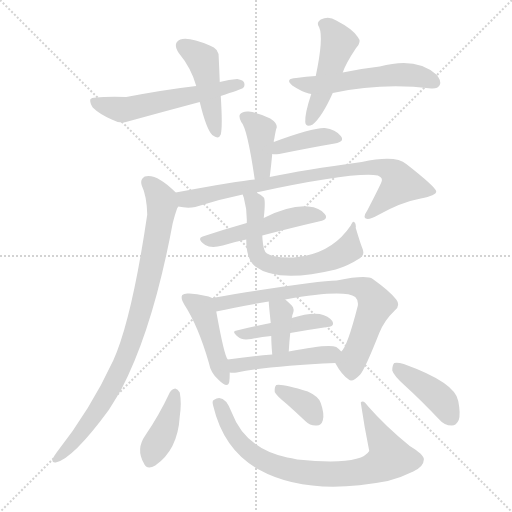
t = 0.00 s
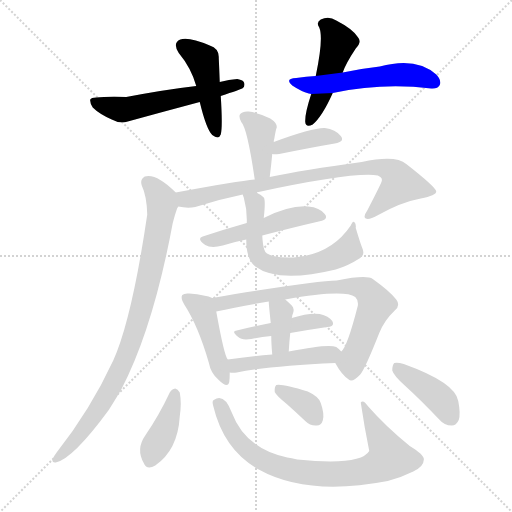
t = 2.58 s
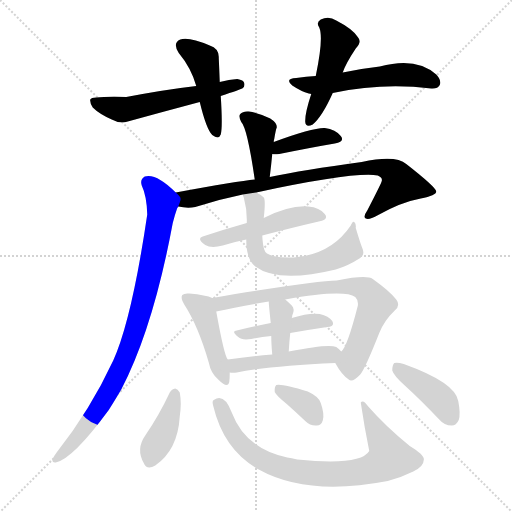
t = 5.15 s
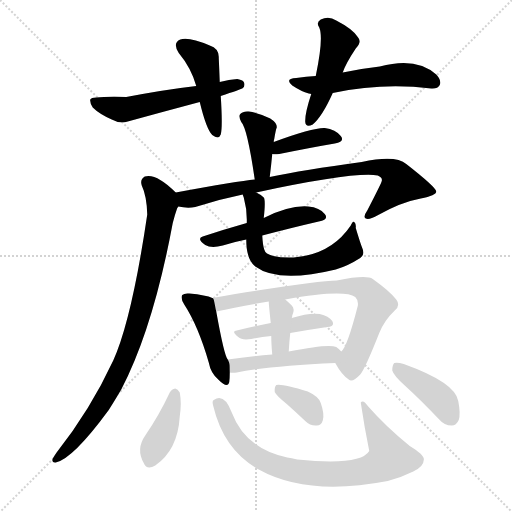
t = 7.73 s
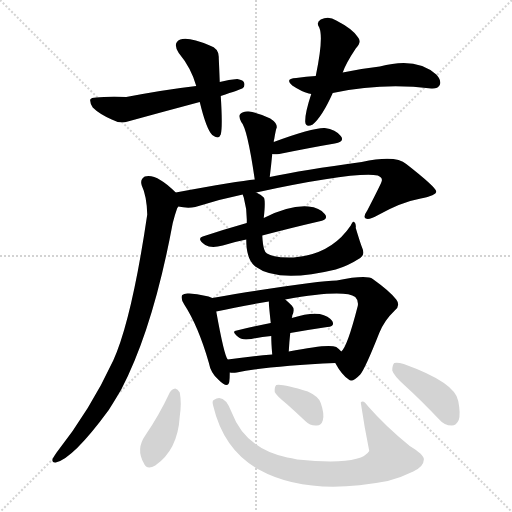
t = 10.30 s
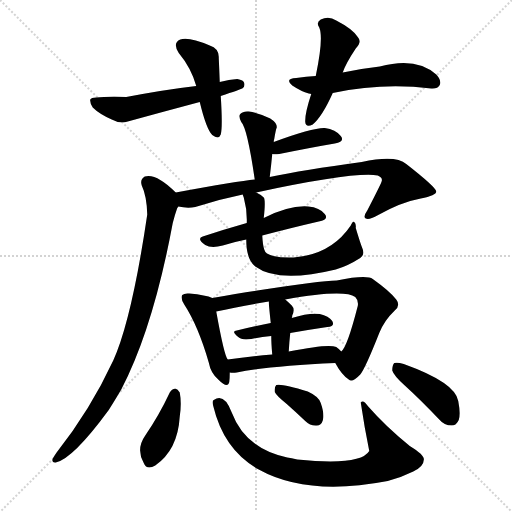
t = 12.88 s

The animated SVG that drew these frames (rendered in a browser with its animation timeline set to each time). Animation: 19 CSS @keyframes rules; one cycle of 12.88 s.

<svg version="1.1" viewBox="0 0 1024 1024" xmlns="http://www.w3.org/2000/svg">
  <g stroke="lightgray" stroke-dasharray="1,1" stroke-width="1" transform="scale(4, 4)">
    <line x1="0" y1="0" x2="256" y2="256"></line>
    <line x1="256" y1="0" x2="0" y2="256"></line>
    <line x1="128" y1="0" x2="128" y2="256"></line>
    <line x1="0" y1="128" x2="256" y2="128"></line>
  </g>
<g transform="scale(1, -1) translate(0, -900)">
   <style type="text/css">
    @keyframes keyframes0 {
      from {
       stroke: blue;
       stroke-dashoffset: 451;
       stroke-width: 128;
       }
       59% {
       animation-timing-function: step-end;
       stroke: blue;
       stroke-dashoffset: 0;
       stroke-width: 128;
       }
       to {
       stroke: black;
       stroke-width: 1024;
       }
       }
       #make-me-a-hanzi-animation-0 {
         animation: keyframes0 0.617025s both;
         animation-delay: 0.000000s;
         animation-timing-function: linear;
       }
    @keyframes keyframes1 {
      from {
       stroke: blue;
       stroke-dashoffset: 555;
       stroke-width: 128;
       }
       64% {
       animation-timing-function: step-end;
       stroke: blue;
       stroke-dashoffset: 0;
       stroke-width: 128;
       }
       to {
       stroke: black;
       stroke-width: 1024;
       }
       }
       #make-me-a-hanzi-animation-1 {
         animation: keyframes1 0.701660s both;
         animation-delay: 0.617025s;
         animation-timing-function: linear;
       }
    @keyframes keyframes2 {
      from {
       stroke: blue;
       stroke-dashoffset: 470;
       stroke-width: 128;
       }
       60% {
       animation-timing-function: step-end;
       stroke: blue;
       stroke-dashoffset: 0;
       stroke-width: 128;
       }
       to {
       stroke: black;
       stroke-width: 1024;
       }
       }
       #make-me-a-hanzi-animation-2 {
         animation: keyframes2 0.632487s both;
         animation-delay: 1.318685s;
         animation-timing-function: linear;
       }
    @keyframes keyframes3 {
      from {
       stroke: blue;
       stroke-dashoffset: 542;
       stroke-width: 128;
       }
       64% {
       animation-timing-function: step-end;
       stroke: blue;
       stroke-dashoffset: 0;
       stroke-width: 128;
       }
       to {
       stroke: black;
       stroke-width: 1024;
       }
       }
       #make-me-a-hanzi-animation-3 {
         animation: keyframes3 0.691081s both;
         animation-delay: 1.951172s;
         animation-timing-function: linear;
       }
    @keyframes keyframes4 {
      from {
       stroke: blue;
       stroke-dashoffset: 389;
       stroke-width: 128;
       }
       56% {
       animation-timing-function: step-end;
       stroke: blue;
       stroke-dashoffset: 0;
       stroke-width: 128;
       }
       to {
       stroke: black;
       stroke-width: 1024;
       }
       }
       #make-me-a-hanzi-animation-4 {
         animation: keyframes4 0.566569s both;
         animation-delay: 2.642253s;
         animation-timing-function: linear;
       }
    @keyframes keyframes5 {
      from {
       stroke: blue;
       stroke-dashoffset: 386;
       stroke-width: 128;
       }
       56% {
       animation-timing-function: step-end;
       stroke: blue;
       stroke-dashoffset: 0;
       stroke-width: 128;
       }
       to {
       stroke: black;
       stroke-width: 1024;
       }
       }
       #make-me-a-hanzi-animation-5 {
         animation: keyframes5 0.564128s both;
         animation-delay: 3.208822s;
         animation-timing-function: linear;
       }
    @keyframes keyframes6 {
      from {
       stroke: blue;
       stroke-dashoffset: 808;
       stroke-width: 128;
       }
       72% {
       animation-timing-function: step-end;
       stroke: blue;
       stroke-dashoffset: 0;
       stroke-width: 128;
       }
       to {
       stroke: black;
       stroke-width: 1024;
       }
       }
       #make-me-a-hanzi-animation-6 {
         animation: keyframes6 0.907552s both;
         animation-delay: 3.772949s;
         animation-timing-function: linear;
       }
    @keyframes keyframes7 {
      from {
       stroke: blue;
       stroke-dashoffset: 872;
       stroke-width: 128;
       }
       74% {
       animation-timing-function: step-end;
       stroke: blue;
       stroke-dashoffset: 0;
       stroke-width: 128;
       }
       to {
       stroke: black;
       stroke-width: 1024;
       }
       }
       #make-me-a-hanzi-animation-7 {
         animation: keyframes7 0.959635s both;
         animation-delay: 4.680501s;
         animation-timing-function: linear;
       }
    @keyframes keyframes8 {
      from {
       stroke: blue;
       stroke-dashoffset: 497;
       stroke-width: 128;
       }
       62% {
       animation-timing-function: step-end;
       stroke: blue;
       stroke-dashoffset: 0;
       stroke-width: 128;
       }
       to {
       stroke: black;
       stroke-width: 1024;
       }
       }
       #make-me-a-hanzi-animation-8 {
         animation: keyframes8 0.654460s both;
         animation-delay: 5.640137s;
         animation-timing-function: linear;
       }
    @keyframes keyframes9 {
      from {
       stroke: blue;
       stroke-dashoffset: 630;
       stroke-width: 128;
       }
       67% {
       animation-timing-function: step-end;
       stroke: blue;
       stroke-dashoffset: 0;
       stroke-width: 128;
       }
       to {
       stroke: black;
       stroke-width: 1024;
       }
       }
       #make-me-a-hanzi-animation-9 {
         animation: keyframes9 0.762695s both;
         animation-delay: 6.294596s;
         animation-timing-function: linear;
       }
    @keyframes keyframes10 {
      from {
       stroke: blue;
       stroke-dashoffset: 443;
       stroke-width: 128;
       }
       59% {
       animation-timing-function: step-end;
       stroke: blue;
       stroke-dashoffset: 0;
       stroke-width: 128;
       }
       to {
       stroke: black;
       stroke-width: 1024;
       }
       }
       #make-me-a-hanzi-animation-10 {
         animation: keyframes10 0.610514s both;
         animation-delay: 7.057292s;
         animation-timing-function: linear;
       }
    @keyframes keyframes11 {
      from {
       stroke: blue;
       stroke-dashoffset: 737;
       stroke-width: 128;
       }
       71% {
       animation-timing-function: step-end;
       stroke: blue;
       stroke-dashoffset: 0;
       stroke-width: 128;
       }
       to {
       stroke: black;
       stroke-width: 1024;
       }
       }
       #make-me-a-hanzi-animation-11 {
         animation: keyframes11 0.849772s both;
         animation-delay: 7.667806s;
         animation-timing-function: linear;
       }
    @keyframes keyframes12 {
      from {
       stroke: blue;
       stroke-dashoffset: 431;
       stroke-width: 128;
       }
       58% {
       animation-timing-function: step-end;
       stroke: blue;
       stroke-dashoffset: 0;
       stroke-width: 128;
       }
       to {
       stroke: black;
       stroke-width: 1024;
       }
       }
       #make-me-a-hanzi-animation-12 {
         animation: keyframes12 0.600749s both;
         animation-delay: 8.517578s;
         animation-timing-function: linear;
       }
    @keyframes keyframes13 {
      from {
       stroke: blue;
       stroke-dashoffset: 365;
       stroke-width: 128;
       }
       54% {
       animation-timing-function: step-end;
       stroke: blue;
       stroke-dashoffset: 0;
       stroke-width: 128;
       }
       to {
       stroke: black;
       stroke-width: 1024;
       }
       }
       #make-me-a-hanzi-animation-13 {
         animation: keyframes13 0.547038s both;
         animation-delay: 9.118327s;
         animation-timing-function: linear;
       }
    @keyframes keyframes14 {
      from {
       stroke: blue;
       stroke-dashoffset: 468;
       stroke-width: 128;
       }
       60% {
       animation-timing-function: step-end;
       stroke: blue;
       stroke-dashoffset: 0;
       stroke-width: 128;
       }
       to {
       stroke: black;
       stroke-width: 1024;
       }
       }
       #make-me-a-hanzi-animation-14 {
         animation: keyframes14 0.630859s both;
         animation-delay: 9.665365s;
         animation-timing-function: linear;
       }
    @keyframes keyframes15 {
      from {
       stroke: blue;
       stroke-dashoffset: 400;
       stroke-width: 128;
       }
       57% {
       animation-timing-function: step-end;
       stroke: blue;
       stroke-dashoffset: 0;
       stroke-width: 128;
       }
       to {
       stroke: black;
       stroke-width: 1024;
       }
       }
       #make-me-a-hanzi-animation-15 {
         animation: keyframes15 0.575521s both;
         animation-delay: 10.296224s;
         animation-timing-function: linear;
       }
    @keyframes keyframes16 {
      from {
       stroke: blue;
       stroke-dashoffset: 786;
       stroke-width: 128;
       }
       72% {
       animation-timing-function: step-end;
       stroke: blue;
       stroke-dashoffset: 0;
       stroke-width: 128;
       }
       to {
       stroke: black;
       stroke-width: 1024;
       }
       }
       #make-me-a-hanzi-animation-16 {
         animation: keyframes16 0.889648s both;
         animation-delay: 10.871745s;
         animation-timing-function: linear;
       }
    @keyframes keyframes17 {
      from {
       stroke: blue;
       stroke-dashoffset: 350;
       stroke-width: 128;
       }
       53% {
       animation-timing-function: step-end;
       stroke: blue;
       stroke-dashoffset: 0;
       stroke-width: 128;
       }
       to {
       stroke: black;
       stroke-width: 1024;
       }
       }
       #make-me-a-hanzi-animation-17 {
         animation: keyframes17 0.534831s both;
         animation-delay: 11.761393s;
         animation-timing-function: linear;
       }
    @keyframes keyframes18 {
      from {
       stroke: blue;
       stroke-dashoffset: 409;
       stroke-width: 128;
       }
       57% {
       animation-timing-function: step-end;
       stroke: blue;
       stroke-dashoffset: 0;
       stroke-width: 128;
       }
       to {
       stroke: black;
       stroke-width: 1024;
       }
       }
       #make-me-a-hanzi-animation-18 {
         animation: keyframes18 0.582845s both;
         animation-delay: 12.296224s;
         animation-timing-function: linear;
       }
</style>
<path d="M 439.5 736.0 Q 438.5 763.0 437.5 784.0 Q 438.5 803.0 419.5 809.0 Q 377.5 827.0 360.5 821.0 Q 344.5 814.0 357.5 794.0 Q 382.5 764.0 392.5 728.0 L 399.5 696.0 Q 412.5 642.0 424.5 630.0 Q 437.5 620.0 441.5 631.0 Q 445.5 646.0 441.5 708.0 L 439.5 736.0 Z" fill="lightgray"></path> 
<path d="M 441.5 708.0 Q 480.5 721.0 484.5 723.0 Q 490.5 727.0 488.5 734.0 Q 487.5 740.0 474.5 742.0 Q 458.5 741.0 439.5 736.0 L 392.5 728.0 Q 331.5 721.0 252.5 706.0 Q 212.5 707.0 192.5 705.0 Q 182.5 705.0 180.5 701.0 Q 179.5 694.0 185.5 685.0 Q 198.5 672.0 223.5 661.0 Q 239.5 652.0 255.5 657.0 Q 324.5 676.0 399.5 696.0 L 441.5 708.0 Z" fill="lightgray"></path> 
<path d="M 685.5 755.0 Q 691.5 773.0 711.5 803.0 Q 724.5 816.0 715.5 826.0 Q 705.5 842.0 672.5 859.0 Q 657.5 869.0 641.5 861.0 Q 631.5 855.0 638.5 845.0 Q 647.5 824.0 631.5 748.0 L 622.5 712.0 Q 609.5 673.0 610.5 656.0 Q 611.5 644.0 625.5 651.0 Q 644.5 667.0 665.5 714.0 L 685.5 755.0 Z" fill="lightgray"></path> 
<path d="M 665.5 714.0 Q 764.5 735.0 862.5 723.0 Q 875.5 722.0 879.5 730.0 Q 883.5 739.0 872.5 751.0 Q 832.5 787.0 759.5 767.0 Q 723.5 763.0 685.5 755.0 L 631.5 748.0 Q 612.5 747.0 592.5 744.0 Q 568.5 743.0 584.5 729.0 Q 602.5 717.0 617.5 713.0 Q 620.5 713.0 622.5 712.0 L 665.5 714.0 Z" fill="lightgray"></path> 
<path d="M 539.5 546.0 Q 542.5 571.0 544.5 592.0 L 547.5 616.0 Q 547.5 620.0 548.5 622.0 Q 551.5 641.0 553.5 645.0 Q 554.5 654.0 540.5 663.0 Q 515.5 675.0 497.5 677.0 Q 485.5 678.0 480.5 672.0 Q 476.5 668.0 482.5 656.0 Q 494.5 644.0 509.5 541.0 C 513.5 511.0 535.5 516.0 539.5 546.0 Z" fill="lightgray"></path> 
<path d="M 544.5 592.0 Q 548.5 591.0 558.5 592.0 Q 622.5 605.0 669.5 613.0 Q 690.5 617.0 681.5 628.0 Q 671.5 641.0 649.5 644.0 Q 625.5 645.0 547.5 616.0 C 519.5 606.0 514.5 595.0 544.5 592.0 Z" fill="lightgray"></path> 
<path d="M 512.5 515.0 Q 708.5 557.0 755.5 549.0 Q 765.5 545.0 763.5 538.0 Q 763.5 535.0 734.5 479.0 Q 725.5 466.0 731.5 463.0 Q 738.5 460.0 754.5 469.0 Q 802.5 496.0 841.5 503.0 Q 872.5 509.0 872.5 517.0 Q 871.5 526.0 812.5 572.0 Q 791.5 591.0 723.5 576.0 Q 606.5 560.0 539.5 546.0 L 509.5 541.0 Q 475.5 538.0 351.5 515.0 C 321.5 510.0 326.5 491.0 356.5 487.0 Q 374.5 483.0 390.5 486.0 Q 436.5 501.0 485.5 511.0 L 512.5 515.0 Z" fill="lightgray"></path> 
<path d="M 351.5 515.0 Q 312.5 554.0 289.5 547.0 Q 279.5 541.0 283.5 529.0 Q 293.5 508.0 294.5 471.0 Q 263.5 261.0 226.5 179.0 Q 180.5 80.0 112.5 -6.0 Q 108.5 -12.0 105.5 -17.0 Q 102.5 -26.0 111.5 -25.0 Q 145.5 -18.0 217.5 80.0 Q 229.5 99.0 242.5 121.0 Q 306.5 244.0 345.5 454.0 Q 349.5 470.0 354.5 484.0 Q 355.5 485.0 356.5 487.0 C 363.5 504.0 363.5 504.0 351.5 515.0 Z" fill="lightgray"></path> 
<path d="M 524.5 429.0 Q 585.5 445.0 637.5 457.0 Q 658.5 461.0 649.5 472.0 Q 639.5 485.0 616.5 487.0 Q 579.5 490.0 527.5 464.0 L 493.5 454.0 Q 447.5 441.0 405.5 427.0 Q 392.5 423.0 410.5 410.0 Q 422.5 403.0 445.5 409.0 Q 467.5 416.0 492.5 421.0 L 524.5 429.0 Z" fill="lightgray"></path> 
<path d="M 492.5 421.0 Q 492.5 381.0 510.5 367.0 Q 556.5 333.0 671.5 361.0 Q 695.5 368.0 720.5 384.0 Q 730.5 391.0 724.5 404.0 Q 720.5 414.0 711.5 444.0 Q 712.5 453.0 708.5 456.0 Q 705.5 459.0 701.5 449.0 Q 662.5 391.0 587.5 385.0 Q 563.5 384.0 546.5 388.0 Q 530.5 392.0 528.5 401.0 Q 525.5 410.0 524.5 429.0 L 527.5 464.0 Q 531.5 500.0 527.5 505.0 Q 521.5 511.0 512.5 515.0 C 486.5 530.0 478.5 535.0 485.5 511.0 Q 485.5 510.0 487.5 505.0 Q 494.5 480.0 493.5 454.0 L 492.5 421.0 Z" fill="lightgray"></path> 
<path d="M 424.5 304.0 Q 412.5 310.0 378.5 313.0 Q 368.5 314.0 364.5 310.0 Q 360.5 304.0 368.5 291.0 Q 396.5 248.0 417.5 175.0 Q 421.5 153.0 437.5 140.0 Q 455.5 122.0 458.5 136.0 Q 459.5 143.0 459.5 155.0 C 459.5 173.0 459.5 173.0 455.5 181.0 Q 448.5 188.0 432.5 277.0 C 427.5 303.0 427.5 303.0 424.5 304.0 Z" fill="lightgray"></path> 
<path d="M 670.5 174.0 Q 683.5 150.0 697.5 141.0 Q 704.5 134.0 720.5 151.0 Q 730.5 163.0 758.5 234.0 Q 768.5 259.0 789.5 279.0 Q 801.5 289.0 792.5 301.0 Q 780.5 317.0 745.5 342.0 Q 733.5 351.0 673.5 339.0 Q 631.5 339.0 424.5 304.0 C 394.5 299.0 403.5 270.0 432.5 277.0 Q 475.5 287.0 537.5 297.0 L 570.5 301.0 Q 688.5 322.0 710.5 306.0 Q 717.5 299.0 715.5 288.0 Q 694.5 206.0 682.5 197.0 C 669.5 176.0 669.5 176.0 670.5 174.0 Z" fill="lightgray"></path> 
<path d="M 580.5 234.0 Q 620.5 241.0 654.5 246.0 Q 670.5 247.0 664.5 258.0 Q 657.5 268.0 639.5 272.0 Q 618.5 275.0 583.5 264.0 L 541.5 254.0 Q 504.5 247.0 473.5 239.0 Q 461.5 238.0 476.5 226.0 Q 483.5 219.0 502.5 222.0 Q 521.5 226.0 542.5 228.0 L 580.5 234.0 Z" fill="lightgray"></path> 
<path d="M 577.5 197.0 Q 578.5 216.0 580.5 234.0 L 583.5 264.0 Q 584.5 267.0 584.5 269.0 Q 590.5 282.0 583.5 289.0 Q 576.5 296.0 570.5 301.0 C 547.5 321.0 536.5 327.0 537.5 297.0 Q 537.5 291.0 541.5 254.0 L 542.5 228.0 Q 542.5 213.0 544.5 191.0 C 547.5 161.0 575.5 167.0 577.5 197.0 Z" fill="lightgray"></path> 
<path d="M 459.5 155.0 Q 465.5 154.0 473.5 155.0 Q 537.5 168.0 670.5 174.0 C 700.5 175.0 703.5 176.0 682.5 197.0 Q 679.5 201.0 672.5 206.0 Q 657.5 213.0 577.5 197.0 L 544.5 191.0 Q 496.5 187.0 455.5 181.0 C 425.5 177.0 429.5 157.0 459.5 155.0 Z" fill="lightgray"></path> 
<path d="M 339.5 115.0 Q 318.5 70.0 290.5 29.0 Q 271.5 2.0 287.5 -26.0 Q 293.5 -41.0 310.5 -31.0 Q 355.5 0.0 359.5 67.0 Q 363.5 94.0 359.5 115.0 Q 355.5 122.0 350.5 123.0 Q 343.5 122.0 339.5 115.0 Z" fill="lightgray"></path> 
<path d="M 426.5 88.0 Q 447.5 0.0 517.5 -39.0 Q 614.5 -93.0 775.5 -62.0 Q 802.5 -55.0 826.5 -43.0 Q 847.5 -33.0 847.5 -20.0 Q 850.5 -11.0 819.5 8.0 Q 771.5 47.0 736.5 87.0 Q 726.5 102.0 721.5 95.0 Q 728.5 47.0 738.5 -2.0 Q 720.5 -32.0 594.5 -19.0 Q 582.5 -16.0 574.5 -15.0 Q 490.5 3.0 463.5 75.0 Q 448.5 115.0 427.5 100.0 Q 423.5 99.0 426.5 88.0 Z" fill="lightgray"></path> 
<path d="M 573.5 92.0 Q 591.5 76.0 610.5 58.0 Q 620.5 48.0 633.5 49.0 Q 642.5 49.0 645.5 59.0 Q 649.5 71.0 641.5 94.0 Q 637.5 107.0 615.5 117.0 Q 564.5 133.0 552.5 130.0 Q 548.5 126.0 549.5 116.0 Q 552.5 109.0 573.5 92.0 Z" fill="lightgray"></path> 
<path d="M 808.5 130.0 Q 842.5 99.0 878.5 61.0 Q 888.5 49.0 903.5 49.0 Q 912.5 49.0 917.5 60.0 Q 921.5 72.0 916.5 98.0 Q 910.5 135.0 807.5 172.0 Q 794.5 176.0 788.5 174.0 Q 784.5 170.0 784.5 159.0 Q 787.5 149.0 808.5 130.0 Z" fill="lightgray"></path> 
      <clipPath id="make-me-a-hanzi-clip-0">
      <path d="M 439.5 736.0 Q 438.5 763.0 437.5 784.0 Q 438.5 803.0 419.5 809.0 Q 377.5 827.0 360.5 821.0 Q 344.5 814.0 357.5 794.0 Q 382.5 764.0 392.5 728.0 L 399.5 696.0 Q 412.5 642.0 424.5 630.0 Q 437.5 620.0 441.5 631.0 Q 445.5 646.0 441.5 708.0 L 439.5 736.0 Z" fill="lightgray"></path>
      </clipPath>
      <path clip-path="url(#make-me-a-hanzi-clip-0)" d="M 366.5 807.0 L 406.5 777.0 L 432.5 634.0 " fill="none" id="make-me-a-hanzi-animation-0" stroke-dasharray="323 646" stroke-linecap="round"></path>

      <clipPath id="make-me-a-hanzi-clip-1">
      <path d="M 441.5 708.0 Q 480.5 721.0 484.5 723.0 Q 490.5 727.0 488.5 734.0 Q 487.5 740.0 474.5 742.0 Q 458.5 741.0 439.5 736.0 L 392.5 728.0 Q 331.5 721.0 252.5 706.0 Q 212.5 707.0 192.5 705.0 Q 182.5 705.0 180.5 701.0 Q 179.5 694.0 185.5 685.0 Q 198.5 672.0 223.5 661.0 Q 239.5 652.0 255.5 657.0 Q 324.5 676.0 399.5 696.0 L 441.5 708.0 Z" fill="lightgray"></path>
      </clipPath>
      <path clip-path="url(#make-me-a-hanzi-clip-1)" d="M 188.5 698.0 L 225.5 684.0 L 256.5 682.0 L 479.5 731.0 " fill="none" id="make-me-a-hanzi-animation-1" stroke-dasharray="427 854" stroke-linecap="round"></path>

      <clipPath id="make-me-a-hanzi-clip-2">
      <path d="M 685.5 755.0 Q 691.5 773.0 711.5 803.0 Q 724.5 816.0 715.5 826.0 Q 705.5 842.0 672.5 859.0 Q 657.5 869.0 641.5 861.0 Q 631.5 855.0 638.5 845.0 Q 647.5 824.0 631.5 748.0 L 622.5 712.0 Q 609.5 673.0 610.5 656.0 Q 611.5 644.0 625.5 651.0 Q 644.5 667.0 665.5 714.0 L 685.5 755.0 Z" fill="lightgray"></path>
      </clipPath>
      <path clip-path="url(#make-me-a-hanzi-clip-2)" d="M 645.5 852.0 L 658.5 845.0 L 677.5 814.0 L 620.5 661.0 " fill="none" id="make-me-a-hanzi-animation-2" stroke-dasharray="342 684" stroke-linecap="round"></path>

      <clipPath id="make-me-a-hanzi-clip-3">
      <path d="M 665.5 714.0 Q 764.5 735.0 862.5 723.0 Q 875.5 722.0 879.5 730.0 Q 883.5 739.0 872.5 751.0 Q 832.5 787.0 759.5 767.0 Q 723.5 763.0 685.5 755.0 L 631.5 748.0 Q 612.5 747.0 592.5 744.0 Q 568.5 743.0 584.5 729.0 Q 602.5 717.0 617.5 713.0 Q 620.5 713.0 622.5 712.0 L 665.5 714.0 Z" fill="lightgray"></path>
      </clipPath>
      <path clip-path="url(#make-me-a-hanzi-clip-3)" d="M 586.5 737.0 L 628.5 730.0 L 815.5 751.0 L 868.5 735.0 " fill="none" id="make-me-a-hanzi-animation-3" stroke-dasharray="414 828" stroke-linecap="round"></path>

      <clipPath id="make-me-a-hanzi-clip-4">
      <path d="M 539.5 546.0 Q 542.5 571.0 544.5 592.0 L 547.5 616.0 Q 547.5 620.0 548.5 622.0 Q 551.5 641.0 553.5 645.0 Q 554.5 654.0 540.5 663.0 Q 515.5 675.0 497.5 677.0 Q 485.5 678.0 480.5 672.0 Q 476.5 668.0 482.5 656.0 Q 494.5 644.0 509.5 541.0 C 513.5 511.0 535.5 516.0 539.5 546.0 Z" fill="lightgray"></path>
      </clipPath>
      <path clip-path="url(#make-me-a-hanzi-clip-4)" d="M 488.5 667.0 L 521.5 640.0 L 524.5 572.0 L 523.5 561.0 L 514.5 554.0 " fill="none" id="make-me-a-hanzi-animation-4" stroke-dasharray="261 522" stroke-linecap="round"></path>

      <clipPath id="make-me-a-hanzi-clip-5">
      <path d="M 544.5 592.0 Q 548.5 591.0 558.5 592.0 Q 622.5 605.0 669.5 613.0 Q 690.5 617.0 681.5 628.0 Q 671.5 641.0 649.5 644.0 Q 625.5 645.0 547.5 616.0 C 519.5 606.0 514.5 595.0 544.5 592.0 Z" fill="lightgray"></path>
      </clipPath>
      <path clip-path="url(#make-me-a-hanzi-clip-5)" d="M 551.5 597.0 L 561.5 608.0 L 616.5 622.0 L 652.5 627.0 L 673.5 622.0 " fill="none" id="make-me-a-hanzi-animation-5" stroke-dasharray="258 516" stroke-linecap="round"></path>

      <clipPath id="make-me-a-hanzi-clip-6">
      <path d="M 512.5 515.0 Q 708.5 557.0 755.5 549.0 Q 765.5 545.0 763.5 538.0 Q 763.5 535.0 734.5 479.0 Q 725.5 466.0 731.5 463.0 Q 738.5 460.0 754.5 469.0 Q 802.5 496.0 841.5 503.0 Q 872.5 509.0 872.5 517.0 Q 871.5 526.0 812.5 572.0 Q 791.5 591.0 723.5 576.0 Q 606.5 560.0 539.5 546.0 L 509.5 541.0 Q 475.5 538.0 351.5 515.0 C 321.5 510.0 326.5 491.0 356.5 487.0 Q 374.5 483.0 390.5 486.0 Q 436.5 501.0 485.5 511.0 L 512.5 515.0 Z" fill="lightgray"></path>
      </clipPath>
      <path clip-path="url(#make-me-a-hanzi-clip-6)" d="M 363.5 510.0 L 374.5 502.0 L 391.5 504.0 L 696.5 562.0 L 772.5 563.0 L 791.5 549.0 L 801.5 532.0 L 736.5 468.0 " fill="none" id="make-me-a-hanzi-animation-6" stroke-dasharray="680 1360" stroke-linecap="round"></path>

      <clipPath id="make-me-a-hanzi-clip-7">
      <path d="M 351.5 515.0 Q 312.5 554.0 289.5 547.0 Q 279.5 541.0 283.5 529.0 Q 293.5 508.0 294.5 471.0 Q 263.5 261.0 226.5 179.0 Q 180.5 80.0 112.5 -6.0 Q 108.5 -12.0 105.5 -17.0 Q 102.5 -26.0 111.5 -25.0 Q 145.5 -18.0 217.5 80.0 Q 229.5 99.0 242.5 121.0 Q 306.5 244.0 345.5 454.0 Q 349.5 470.0 354.5 484.0 Q 355.5 485.0 356.5 487.0 C 363.5 504.0 363.5 504.0 351.5 515.0 Z" fill="lightgray"></path>
      </clipPath>
      <path clip-path="url(#make-me-a-hanzi-clip-7)" d="M 295.5 535.0 L 322.5 501.0 L 322.5 469.0 L 294.5 327.0 L 269.5 236.0 L 239.5 158.0 L 195.5 80.0 L 161.5 32.0 L 113.5 -18.0 " fill="none" id="make-me-a-hanzi-animation-7" stroke-dasharray="744 1488" stroke-linecap="round"></path>

      <clipPath id="make-me-a-hanzi-clip-8">
      <path d="M 524.5 429.0 Q 585.5 445.0 637.5 457.0 Q 658.5 461.0 649.5 472.0 Q 639.5 485.0 616.5 487.0 Q 579.5 490.0 527.5 464.0 L 493.5 454.0 Q 447.5 441.0 405.5 427.0 Q 392.5 423.0 410.5 410.0 Q 422.5 403.0 445.5 409.0 Q 467.5 416.0 492.5 421.0 L 524.5 429.0 Z" fill="lightgray"></path>
      </clipPath>
      <path clip-path="url(#make-me-a-hanzi-clip-8)" d="M 408.5 419.0 L 436.5 421.0 L 598.5 468.0 L 620.5 471.0 L 641.5 466.0 " fill="none" id="make-me-a-hanzi-animation-8" stroke-dasharray="369 738" stroke-linecap="round"></path>

      <clipPath id="make-me-a-hanzi-clip-9">
      <path d="M 492.5 421.0 Q 492.5 381.0 510.5 367.0 Q 556.5 333.0 671.5 361.0 Q 695.5 368.0 720.5 384.0 Q 730.5 391.0 724.5 404.0 Q 720.5 414.0 711.5 444.0 Q 712.5 453.0 708.5 456.0 Q 705.5 459.0 701.5 449.0 Q 662.5 391.0 587.5 385.0 Q 563.5 384.0 546.5 388.0 Q 530.5 392.0 528.5 401.0 Q 525.5 410.0 524.5 429.0 L 527.5 464.0 Q 531.5 500.0 527.5 505.0 Q 521.5 511.0 512.5 515.0 C 486.5 530.0 478.5 535.0 485.5 511.0 Q 485.5 510.0 487.5 505.0 Q 494.5 480.0 493.5 454.0 L 492.5 421.0 Z" fill="lightgray"></path>
      </clipPath>
      <path clip-path="url(#make-me-a-hanzi-clip-9)" d="M 492.5 510.0 L 510.5 494.0 L 510.5 399.0 L 519.5 383.0 L 540.5 371.0 L 603.5 367.0 L 669.5 385.0 L 695.5 402.0 L 708.5 450.0 " fill="none" id="make-me-a-hanzi-animation-9" stroke-dasharray="502 1004" stroke-linecap="round"></path>

      <clipPath id="make-me-a-hanzi-clip-10">
      <path d="M 424.5 304.0 Q 412.5 310.0 378.5 313.0 Q 368.5 314.0 364.5 310.0 Q 360.5 304.0 368.5 291.0 Q 396.5 248.0 417.5 175.0 Q 421.5 153.0 437.5 140.0 Q 455.5 122.0 458.5 136.0 Q 459.5 143.0 459.5 155.0 C 459.5 173.0 459.5 173.0 455.5 181.0 Q 448.5 188.0 432.5 277.0 C 427.5 303.0 427.5 303.0 424.5 304.0 Z" fill="lightgray"></path>
      </clipPath>
      <path clip-path="url(#make-me-a-hanzi-clip-10)" d="M 372.5 305.0 L 406.5 277.0 L 448.5 140.0 " fill="none" id="make-me-a-hanzi-animation-10" stroke-dasharray="315 630" stroke-linecap="round"></path>

      <clipPath id="make-me-a-hanzi-clip-11">
      <path d="M 670.5 174.0 Q 683.5 150.0 697.5 141.0 Q 704.5 134.0 720.5 151.0 Q 730.5 163.0 758.5 234.0 Q 768.5 259.0 789.5 279.0 Q 801.5 289.0 792.5 301.0 Q 780.5 317.0 745.5 342.0 Q 733.5 351.0 673.5 339.0 Q 631.5 339.0 424.5 304.0 C 394.5 299.0 403.5 270.0 432.5 277.0 Q 475.5 287.0 537.5 297.0 L 570.5 301.0 Q 688.5 322.0 710.5 306.0 Q 717.5 299.0 715.5 288.0 Q 694.5 206.0 682.5 197.0 C 669.5 176.0 669.5 176.0 670.5 174.0 Z" fill="lightgray"></path>
      </clipPath>
      <path clip-path="url(#make-me-a-hanzi-clip-11)" d="M 437.5 286.0 L 442.5 295.0 L 486.5 304.0 L 637.5 324.0 L 686.5 329.0 L 732.5 320.0 L 751.5 291.0 L 703.5 178.0 L 703.5 158.0 " fill="none" id="make-me-a-hanzi-animation-11" stroke-dasharray="609 1218" stroke-linecap="round"></path>

      <clipPath id="make-me-a-hanzi-clip-12">
      <path d="M 580.5 234.0 Q 620.5 241.0 654.5 246.0 Q 670.5 247.0 664.5 258.0 Q 657.5 268.0 639.5 272.0 Q 618.5 275.0 583.5 264.0 L 541.5 254.0 Q 504.5 247.0 473.5 239.0 Q 461.5 238.0 476.5 226.0 Q 483.5 219.0 502.5 222.0 Q 521.5 226.0 542.5 228.0 L 580.5 234.0 Z" fill="lightgray"></path>
      </clipPath>
      <path clip-path="url(#make-me-a-hanzi-clip-12)" d="M 481.5 234.0 L 506.5 234.0 L 610.5 256.0 L 654.5 256.0 " fill="none" id="make-me-a-hanzi-animation-12" stroke-dasharray="303 606" stroke-linecap="round"></path>

      <clipPath id="make-me-a-hanzi-clip-13">
      <path d="M 577.5 197.0 Q 578.5 216.0 580.5 234.0 L 583.5 264.0 Q 584.5 267.0 584.5 269.0 Q 590.5 282.0 583.5 289.0 Q 576.5 296.0 570.5 301.0 C 547.5 321.0 536.5 327.0 537.5 297.0 Q 537.5 291.0 541.5 254.0 L 542.5 228.0 Q 542.5 213.0 544.5 191.0 C 547.5 161.0 575.5 167.0 577.5 197.0 Z" fill="lightgray"></path>
      </clipPath>
      <path clip-path="url(#make-me-a-hanzi-clip-13)" d="M 543.5 294.0 L 562.5 277.0 L 561.5 217.0 L 548.5 198.0 " fill="none" id="make-me-a-hanzi-animation-13" stroke-dasharray="237 474" stroke-linecap="round"></path>

      <clipPath id="make-me-a-hanzi-clip-14">
      <path d="M 459.5 155.0 Q 465.5 154.0 473.5 155.0 Q 537.5 168.0 670.5 174.0 C 700.5 175.0 703.5 176.0 682.5 197.0 Q 679.5 201.0 672.5 206.0 Q 657.5 213.0 577.5 197.0 L 544.5 191.0 Q 496.5 187.0 455.5 181.0 C 425.5 177.0 429.5 157.0 459.5 155.0 Z" fill="lightgray"></path>
      </clipPath>
      <path clip-path="url(#make-me-a-hanzi-clip-14)" d="M 463.5 176.0 L 471.5 169.0 L 671.5 195.0 " fill="none" id="make-me-a-hanzi-animation-14" stroke-dasharray="340 680" stroke-linecap="round"></path>

      <clipPath id="make-me-a-hanzi-clip-15">
      <path d="M 339.5 115.0 Q 318.5 70.0 290.5 29.0 Q 271.5 2.0 287.5 -26.0 Q 293.5 -41.0 310.5 -31.0 Q 355.5 0.0 359.5 67.0 Q 363.5 94.0 359.5 115.0 Q 355.5 122.0 350.5 123.0 Q 343.5 122.0 339.5 115.0 Z" fill="lightgray"></path>
      </clipPath>
      <path clip-path="url(#make-me-a-hanzi-clip-15)" d="M 349.5 113.0 L 331.5 45.0 L 300.5 -22.0 " fill="none" id="make-me-a-hanzi-animation-15" stroke-dasharray="272 544" stroke-linecap="round"></path>

      <clipPath id="make-me-a-hanzi-clip-16">
      <path d="M 426.5 88.0 Q 447.5 0.0 517.5 -39.0 Q 614.5 -93.0 775.5 -62.0 Q 802.5 -55.0 826.5 -43.0 Q 847.5 -33.0 847.5 -20.0 Q 850.5 -11.0 819.5 8.0 Q 771.5 47.0 736.5 87.0 Q 726.5 102.0 721.5 95.0 Q 728.5 47.0 738.5 -2.0 Q 720.5 -32.0 594.5 -19.0 Q 582.5 -16.0 574.5 -15.0 Q 490.5 3.0 463.5 75.0 Q 448.5 115.0 427.5 100.0 Q 423.5 99.0 426.5 88.0 Z" fill="lightgray"></path>
      </clipPath>
      <path clip-path="url(#make-me-a-hanzi-clip-16)" d="M 436.5 93.0 L 469.5 28.0 L 509.5 -11.0 L 567.5 -37.0 L 662.5 -49.0 L 726.5 -43.0 L 760.5 -31.0 L 779.5 -16.0 L 726.5 89.0 " fill="none" id="make-me-a-hanzi-animation-16" stroke-dasharray="658 1316" stroke-linecap="round"></path>

      <clipPath id="make-me-a-hanzi-clip-17">
      <path d="M 573.5 92.0 Q 591.5 76.0 610.5 58.0 Q 620.5 48.0 633.5 49.0 Q 642.5 49.0 645.5 59.0 Q 649.5 71.0 641.5 94.0 Q 637.5 107.0 615.5 117.0 Q 564.5 133.0 552.5 130.0 Q 548.5 126.0 549.5 116.0 Q 552.5 109.0 573.5 92.0 Z" fill="lightgray"></path>
      </clipPath>
      <path clip-path="url(#make-me-a-hanzi-clip-17)" d="M 556.5 122.0 L 610.5 92.0 L 629.5 66.0 " fill="none" id="make-me-a-hanzi-animation-17" stroke-dasharray="222 444" stroke-linecap="round"></path>

      <clipPath id="make-me-a-hanzi-clip-18">
      <path d="M 808.5 130.0 Q 842.5 99.0 878.5 61.0 Q 888.5 49.0 903.5 49.0 Q 912.5 49.0 917.5 60.0 Q 921.5 72.0 916.5 98.0 Q 910.5 135.0 807.5 172.0 Q 794.5 176.0 788.5 174.0 Q 784.5 170.0 784.5 159.0 Q 787.5 149.0 808.5 130.0 Z" fill="lightgray"></path>
      </clipPath>
      <path clip-path="url(#make-me-a-hanzi-clip-18)" d="M 792.5 165.0 L 870.5 112.0 L 887.5 94.0 L 902.5 64.0 " fill="none" id="make-me-a-hanzi-animation-18" stroke-dasharray="281 562" stroke-linecap="round"></path>

</g>
</svg>
